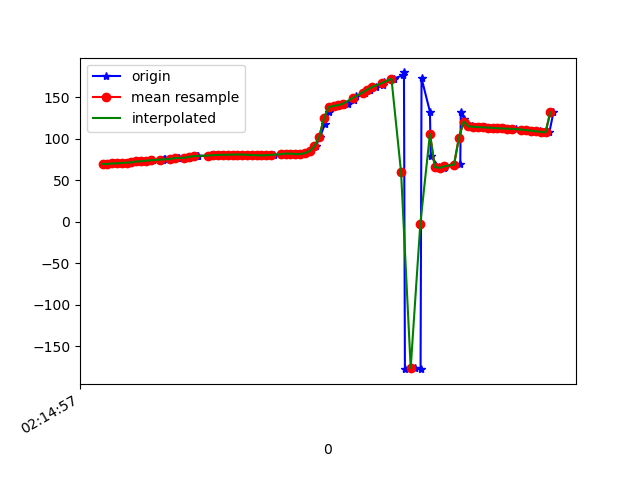

Source data for this figure (header and first rows):
1617848097282, 543740834902853, 69.22479, 23.590418, -17.229185
1617848097298, 543740854133623, 69.7, 24.71, -18.37
1617848097308, 543740873364393, 69.43, 24.89, -18.33
1617848097327, 543740892595163, 70.23, 25.91, -18.7
1617848097344, 543740911825933, 70.2, 25.6, -18.78
1617848097363, 543740931056703, 70.79, 25.84, -18.4
1617848097392, 543740950287473, 71.14, 25.5, -18.99
1617848097418, 543740969518243, 71.34, 25.08, -18.57
1617848097422, 543740988749013, 72.52, 25.68, -19.37
1617848097457, 543741007979783, 72.69, 25.25, -19.4
1617848097476, 543741027210553, 73.43, 25.72, -19.13
1617848097491, 543741046441323, 73.96, 25.75, -20.26
1617848097530, 543741065672093, 74.03, 25.32, -20.09
1617848097534, 543741084902863, 75.07, 25.99, -20.42
1617848097539, 543741104133633, 75.26, 25.66, -21.18
1617848097578, 543741123364403, 75.39, 25.35, -20.93
1617848097593, 543741142595173, 76.59, 26.01, -21.84
1617848097597, 543741161825943, 76.72, 25.52, -22.46
1617848097638, 543741181056713, 76.97, 25.27, -22.1
1617848097642, 543741200287483, 78.15, 25.81, -22.53
1617848097674, 543741219518253, 78.76, 25.76, -22.89
1617848097678, 543741238749023, 79.19, 25.59, -23.12
1617848097726, 543741257979793, 79.54, 25.43, -23.41
1617848097729, 543741277210563, 79.85, 25.3, -23.76
1617848097752, 543741296441333, 80.1, 25.18, -24.11
1617848097772, 543741315672103, 80.3, 25.05, -24.42
1617848097775, 543741334902873, 80.45, 24.93, -24.66
1617848097786, 543741354133643, 80.54, 24.9, -24.88
1617848097801, 543741373364413, 80.64, 24.99, -25.15
1617848097823, 543741392595183, 80.75, 25.2, -25.42
1617848097839, 543741411825953, 80.84, 25.38, -25.62
1617848097858, 543741431182519, 80.86, 25.48, -25.73
1617848097876, 543741450413289, 80.77, 25.59, -25.73
1617848097896, 543741469644059, 80.53, 25.82, -25.65
1617848097918, 543741488874829, 80.25, 26.07, -25.5
1617848097937, 543741508105599, 80, 26.19, -25.27
1617848097955, 543741527336369, 79.87, 26.29, -25.05
1617848097973, 543741546567139, 80.06, 26.46, -24.93
1617848097991, 543741565797909, 80.45, 26.42, -24.88
1617848098020, 543741585028679, 80.93, 26.12, -24.85
1617848098028, 543741604259449, 81.56, 25.97, -24.91
1617848098050, 543741623490219, 82.01, 26.18, -25.19
1617848098067, 543741642720989, 81.87, 27.06, -25.69
1617848098086, 543741661951759, 81.47, 29.13, -26.97
1617848098104, 543741681182529, 81.42, 32.79, -29.85
1617848098124, 543741700413299, 82.52, 37.67, -34.8
1617848098143, 543741719644069, 85.02, 43.46, -41.73
1617848098165, 543741738874839, 90.78, 49.85, -52.29
1617848098184, 543741758105609, 102.1, 55.65, -68.33
1617848098204, 543741777336379, 118.2, 58.68, -89.16
1617848098219, 543741796567149, 132, 58.47, -108
1617848098239, 543741815797919, 137.9, 57.96, -119.3
1617848098259, 543741835028689, 139.6, 58.73, -126.1
1617848098278, 543741854259459, 140.3, 60.08, -131.6
1617848098298, 543741873490229, 142.3, 61.28, -137.5
1617848098325, 543741892720999, 146.6, 61.37, -144.7
1617848098334, 543741911951769, 151.7, 60.69, -151.7
1617848098369, 543741931182539, 155.6, 60.5, -156.4
1617848098391, 543741950413309, 158.2, 61.51, -158.7
1617848098393, 543741969644079, 160.2, 63.22, -159.6
1617848098414, 543741988874849, 162.4, 64.85, -160
... 38 more rows
